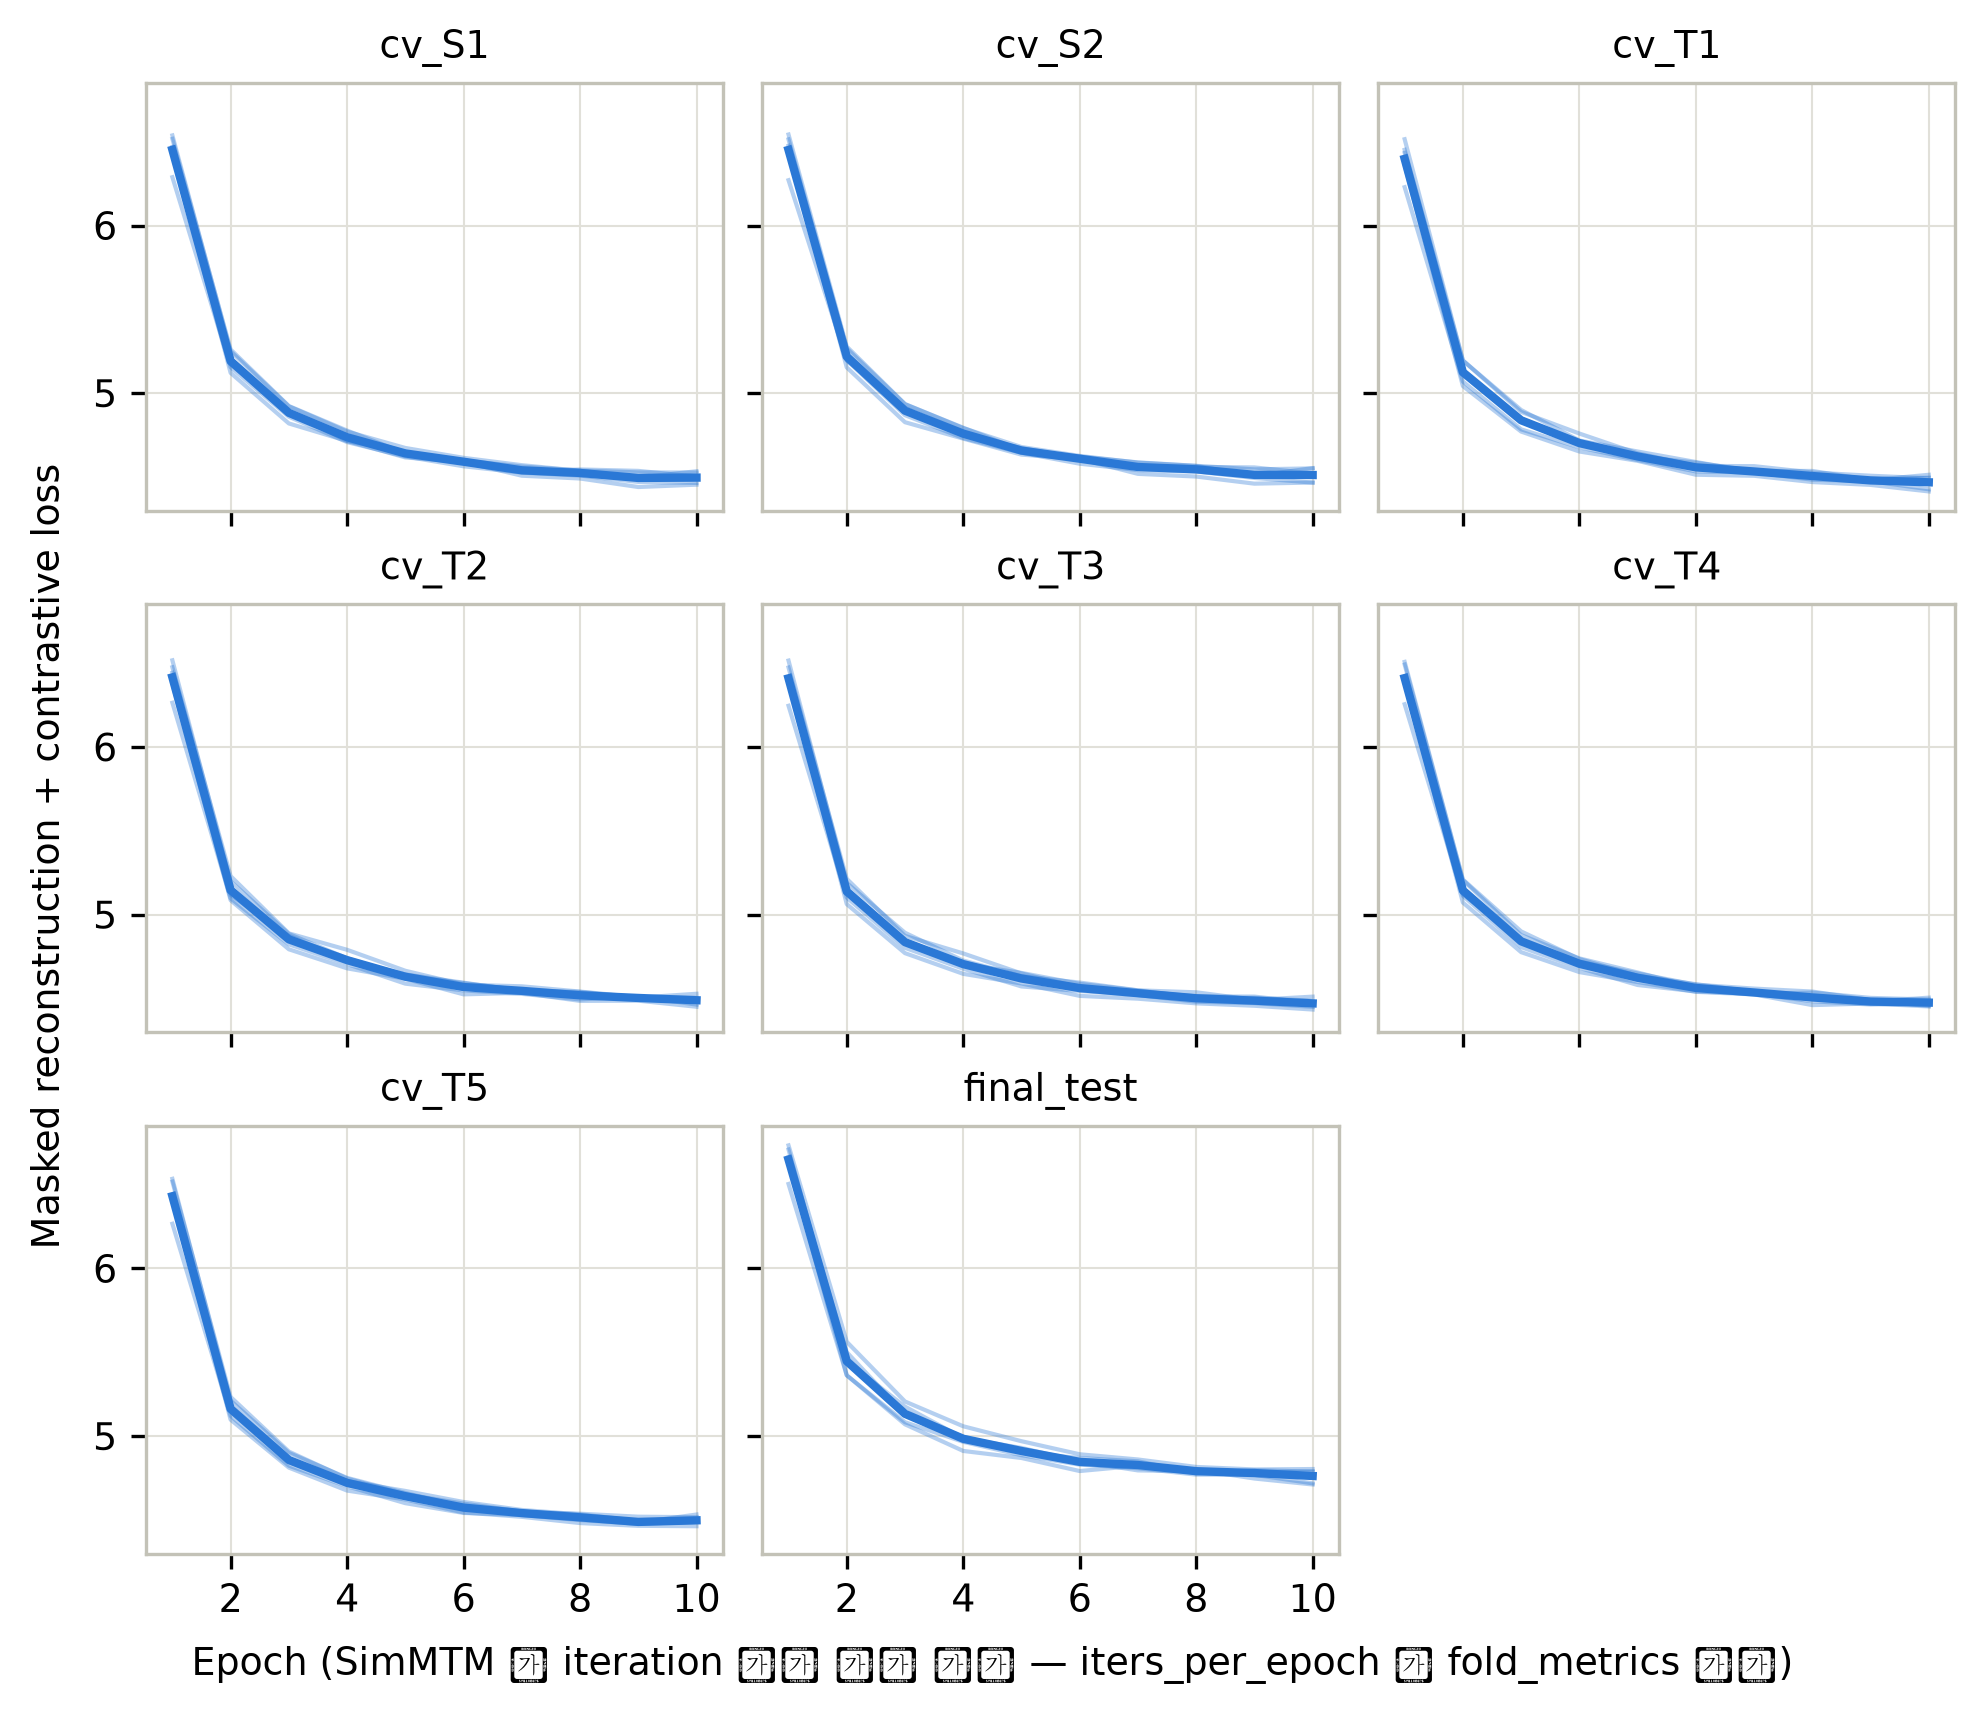

Values plotted in this chart, from the file beside it:
fold, seed, epoch, loss, loss_cl, loss_rb
cv_T1, 0, 1, 6.515, 10.27, 0.02891
cv_T1, 0, 2, 5.194, 7.694, 0.01598
cv_T1, 0, 3, 4.899, 7.153, 0.01153
cv_T1, 0, 4, 4.717, 6.83, 0.009454
cv_T1, 0, 5, 4.651, 6.736, 0.008405
cv_T1, 0, 6, 4.588, 6.639, 0.007853
cv_T1, 0, 7, 4.529, 6.538, 0.007166
cv_T1, 0, 8, 4.512, 6.519, 0.006837
cv_T1, 0, 9, 4.48, 6.462, 0.006703
cv_T1, 0, 10, 4.512, 6.532, 0.006704
cv_T1, 1, 1, 6.229, 9.693, 0.03099
cv_T1, 1, 2, 5.069, 7.442, 0.01474
cv_T1, 1, 3, 4.783, 6.918, 0.01158
cv_T1, 1, 4, 4.676, 6.748, 0.009422
cv_T1, 1, 5, 4.6, 6.633, 0.008228
cv_T1, 1, 6, 4.532, 6.525, 0.007611
cv_T1, 1, 7, 4.527, 6.537, 0.007202
cv_T1, 1, 8, 4.483, 6.461, 0.006978
cv_T1, 1, 9, 4.474, 6.451, 0.006814
cv_T1, 1, 10, 4.426, 6.354, 0.006598
cv_T1, 2, 1, 6.452, 10.14, 0.02716
cv_T1, 2, 2, 5.195, 7.698, 0.01417
cv_T1, 2, 3, 4.888, 7.132, 0.01043
cv_T1, 2, 4, 4.758, 6.917, 0.008305
cv_T1, 2, 5, 4.64, 6.714, 0.00824
cv_T1, 2, 6, 4.565, 6.591, 0.007644
cv_T1, 2, 7, 4.564, 6.612, 0.007154
cv_T1, 2, 8, 4.526, 6.55, 0.006664
cv_T1, 2, 9, 4.507, 6.518, 0.006688
cv_T1, 2, 10, 4.491, 6.49, 0.006438
cv_T1, 3, 1, 6.433, 10.1, 0.0302
cv_T1, 3, 2, 5.121, 7.548, 0.01457
cv_T1, 3, 3, 4.847, 7.048, 0.01122
cv_T1, 3, 4, 4.705, 6.806, 0.008772
cv_T1, 3, 5, 4.621, 6.675, 0.007926
cv_T1, 3, 6, 4.585, 6.632, 0.007295
cv_T1, 3, 7, 4.535, 6.553, 0.006829
cv_T1, 3, 8, 4.535, 6.569, 0.0066
cv_T1, 3, 9, 4.481, 6.464, 0.006302
cv_T1, 3, 10, 4.495, 6.497, 0.006217
cv_T1, 4, 1, 6.361, 9.96, 0.02756
cv_T1, 4, 2, 5.042, 7.384, 0.01659
cv_T1, 4, 3, 4.77, 6.89, 0.01184
cv_T1, 4, 4, 4.651, 6.694, 0.009868
cv_T1, 4, 5, 4.595, 6.62, 0.008596
cv_T1, 4, 6, 4.512, 6.481, 0.008306
cv_T1, 4, 7, 4.506, 6.492, 0.007482
cv_T1, 4, 8, 4.469, 6.429, 0.007492
cv_T1, 4, 9, 4.452, 6.402, 0.00722
cv_T1, 4, 10, 4.413, 6.325, 0.006936
cv_T2, 0, 1, 6.517, 10.27, 0.02895
cv_T2, 0, 2, 5.198, 7.702, 0.01587
cv_T2, 0, 3, 4.884, 7.123, 0.01159
cv_T2, 0, 4, 4.739, 6.875, 0.00931
cv_T2, 0, 5, 4.633, 6.699, 0.008231
cv_T2, 0, 6, 4.591, 6.643, 0.007897
cv_T2, 0, 7, 4.548, 6.579, 0.007327
cv_T2, 0, 8, 4.538, 6.575, 0.007038
cv_T2, 0, 9, 4.504, 6.512, 0.006717
cv_T2, 0, 10, 4.527, 6.563, 0.006706
... 340 more rows
